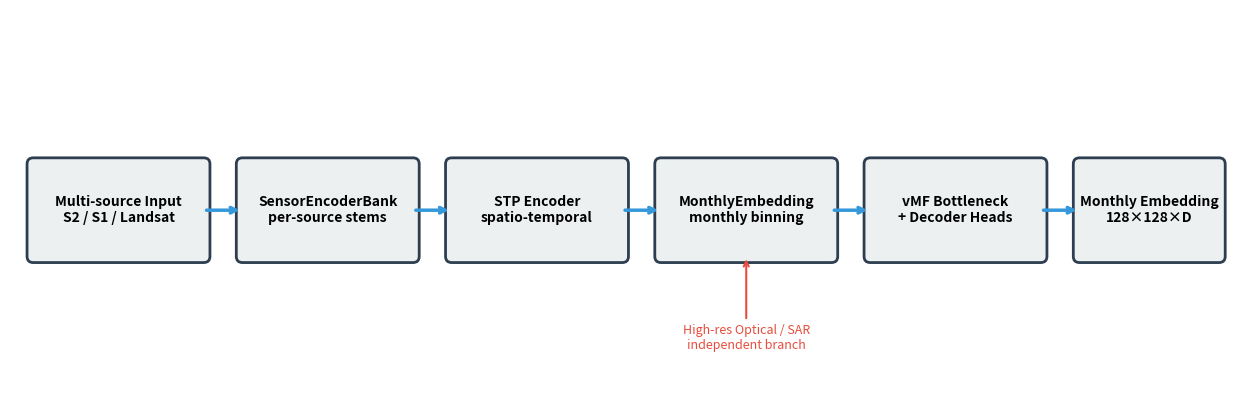

The script that saved this image: (Note: this script raises an exception after producing the figure.)
import matplotlib.pyplot as plt
import matplotlib.patches as mpatches
from pathlib import Path

fig, ax = plt.subplots(figsize=(16, 5))
ax.set_xlim(0, 16)
ax.set_ylim(0, 5)
ax.axis("off")

boxes = [
    (0.3, 1.8, 2.2, 1.2, "Multi-source Input\nS2 / S1 / Landsat"),
    (3.0, 1.8, 2.2, 1.2, "SensorEncoderBank\nper-source stems"),
    (5.7, 1.8, 2.2, 1.2, "STP Encoder\nspatio-temporal"),
    (8.4, 1.8, 2.2, 1.2, "MonthlyEmbedding\nmonthly binning"),
    (11.1, 1.8, 2.2, 1.2, "vMF Bottleneck\n+ Decoder Heads"),
    (13.8, 1.8, 1.8, 1.2, "Monthly Embedding\n128×128×D"),
]

for x, y, w, h, text in boxes:
    rect = mpatches.FancyBboxPatch(
        (x, y), w, h, boxstyle="round,pad=0.08",
        ec="#2c3e50", fc="#ecf0f1", linewidth=2
    )
    ax.add_patch(rect)
    ax.text(x + w/2, y + h/2, text, ha="center", va="center", fontsize=10, weight="bold")

for i in range(len(boxes) - 1):
    ax.annotate(
        "", xy=(boxes[i+1][0], boxes[i+1][1] + boxes[i+1][3]/2),
        xytext=(boxes[i][0] + boxes[i][2], boxes[i][1] + boxes[i][3]/2),
        arrowprops=dict(arrowstyle="->", lw=2.5, color="#3498db")
    )

# High-res branch annotation
ax.annotate(
    "High-res Optical / SAR\nindependent branch",
    xy=(8.4 + 2.2/2, 1.8),
    xytext=(8.4 + 2.2/2, 0.6),
    ha="center", fontsize=9, color="#e74c3c",
    arrowprops=dict(arrowstyle="->", lw=1.5, color="#e74c3c")
)

out = Path("/root/workspace/report/assets/architecture_diagram.png")
out.parent.mkdir(parents=True, exist_ok=True)
plt.tight_layout()
plt.savefig(out, dpi=150, bbox_inches="tight", facecolor="white")
print(f"Saved {out}")
